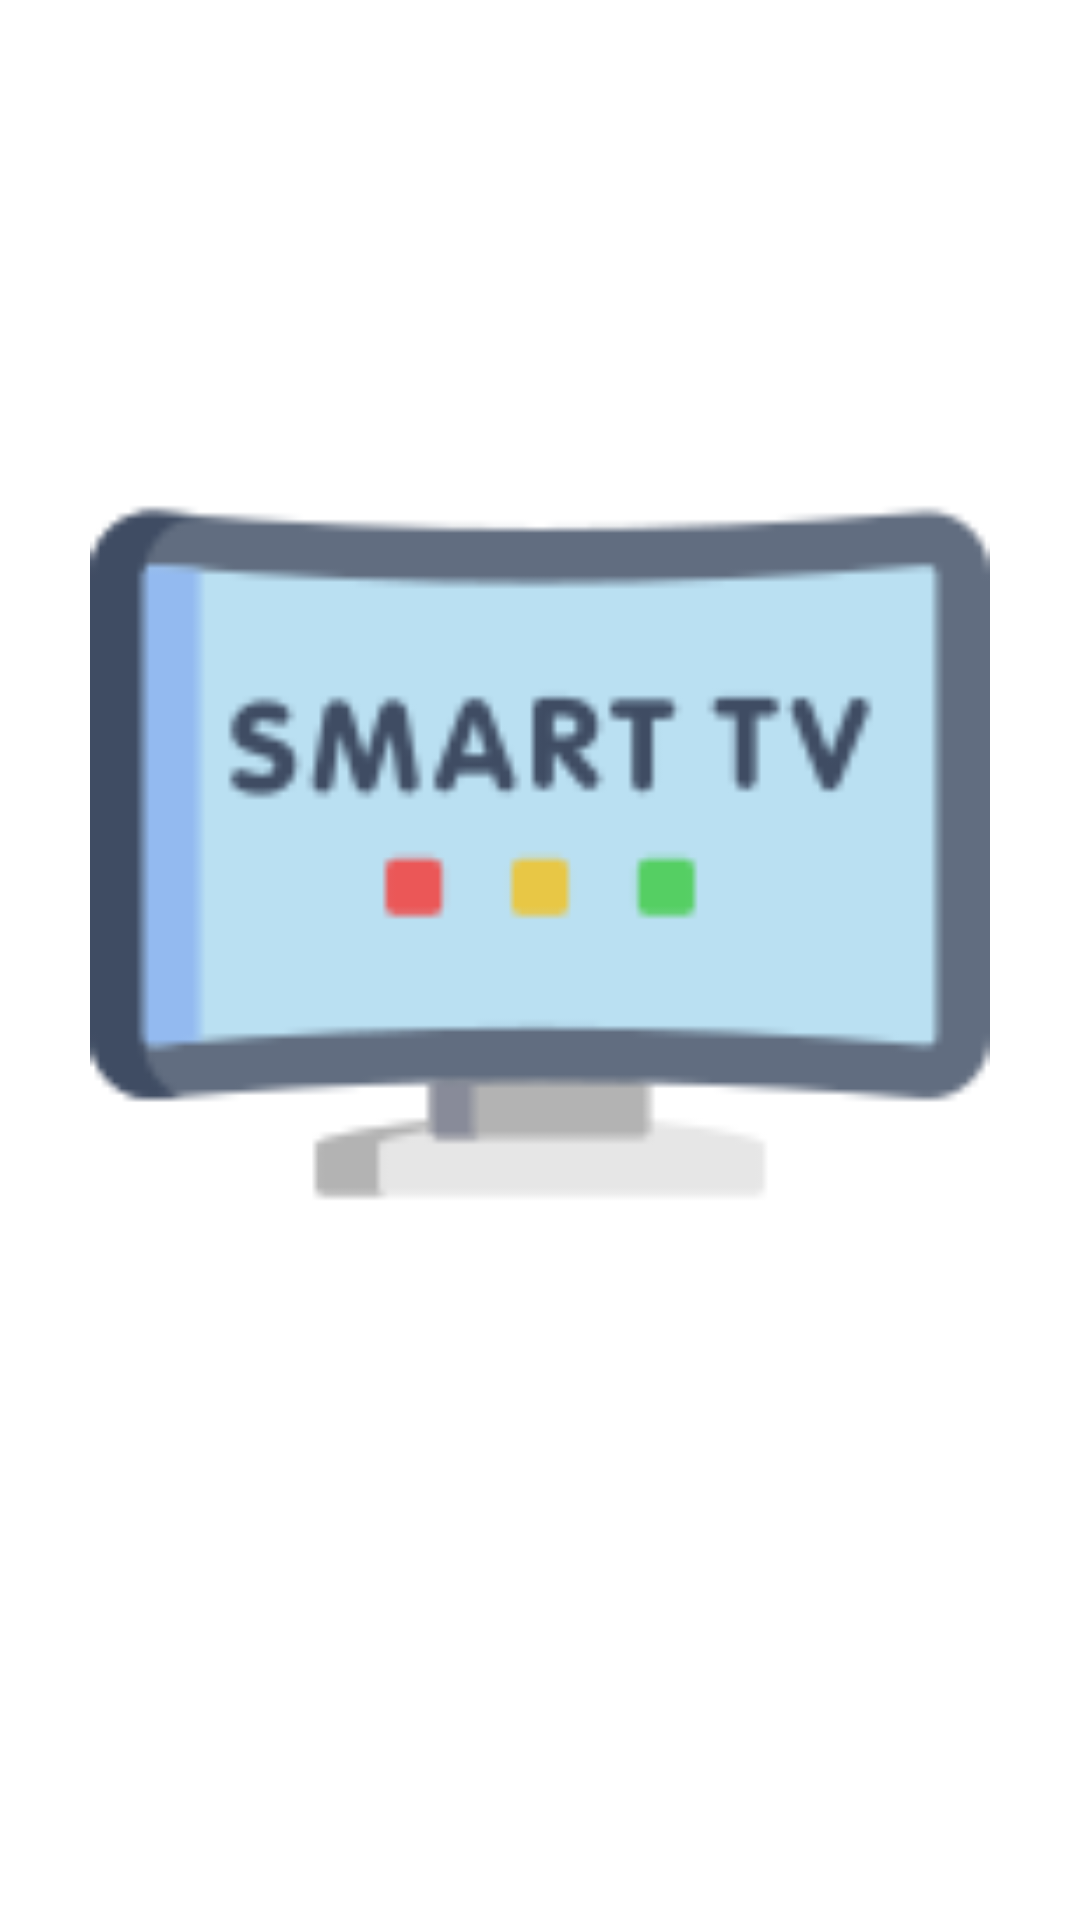

This screen was rendered from an Android layout file. Write that file and the resources it references.
<!-- AndroidManifest.xml: application theme Theme.AppCompat.NoActionBar -->
<!-- res/layout/activity_splash.xml -->
<?xml version="1.0" encoding="utf-8"?>
<RelativeLayout xmlns:android="http://schemas.android.com/apk/res/android"
    xmlns:tools="http://schemas.android.com/tools"
    android:id="@+id/layout_root"
    android:layout_width="match_parent"
    android:layout_height="match_parent"
    android:background="#fff"
    tools:ignore="ContentDescription">

    <RelativeLayout
        android:layout_width="wrap_content"
        android:layout_height="wrap_content"
        android:layout_centerInParent="true">

        <ImageView
            android:id="@+id/e1"
            android:layout_width="300dp"
            android:layout_height="300dp"
            android:layout_centerHorizontal="true"
            android:layout_marginBottom="10dp"
            android:src="@drawable/smarttv" />

        <RelativeLayout
            android:id="@+id/h2"
            android:layout_width="400dp"
            android:layout_height="wrap_content"
            android:layout_below="@+id/e1">

            <ProgressBar
                android:id="@+id/progressBar"
                style="@style/progress_theme"
                android:layout_width="match_parent"
                android:layout_height="match_parent"
                android:layout_alignBottom="@+id/eff" />

            <TextView
                android:id="@+id/eff"
                android:layout_width="wrap_content"
                android:layout_height="wrap_content"
                android:layout_centerInParent="true"
                android:layout_centerHorizontal="true"
                android:paddingVertical="16dp"
                android:textAppearance="@style/TextAppearance.AppCompat.Large" />
        </RelativeLayout>
    </RelativeLayout>

    <TextView
        android:id="@+id/version"
        android:layout_width="wrap_content"
        android:layout_height="wrap_content"
        android:layout_alignParentBottom="true"
        android:layout_marginLeft="16dp"
        android:layout_marginBottom="8dp"
        android:textAppearance="@style/TextAppearance.AppCompat.Large"
        android:textColor="#000" />

</RelativeLayout>
<!-- resources referenced by this layout -->
<resources>
  <!-- drawable smarttv: png bitmap (drawable, 5064 bytes) -->
  <style name="progress_theme" parent="Widget.AppCompat.ProgressBar.Horizontal">
          <item name="android:progressDrawable">@drawable/progress_hor</item>
          <item name="android:indeterminateOnly">false</item>
          <item name="minHeight">20dip</item>
          <item name="maxHeight">20dip</item>
          <item name="android:mirrorForRtl">true</item>
      </style>
</resources>
